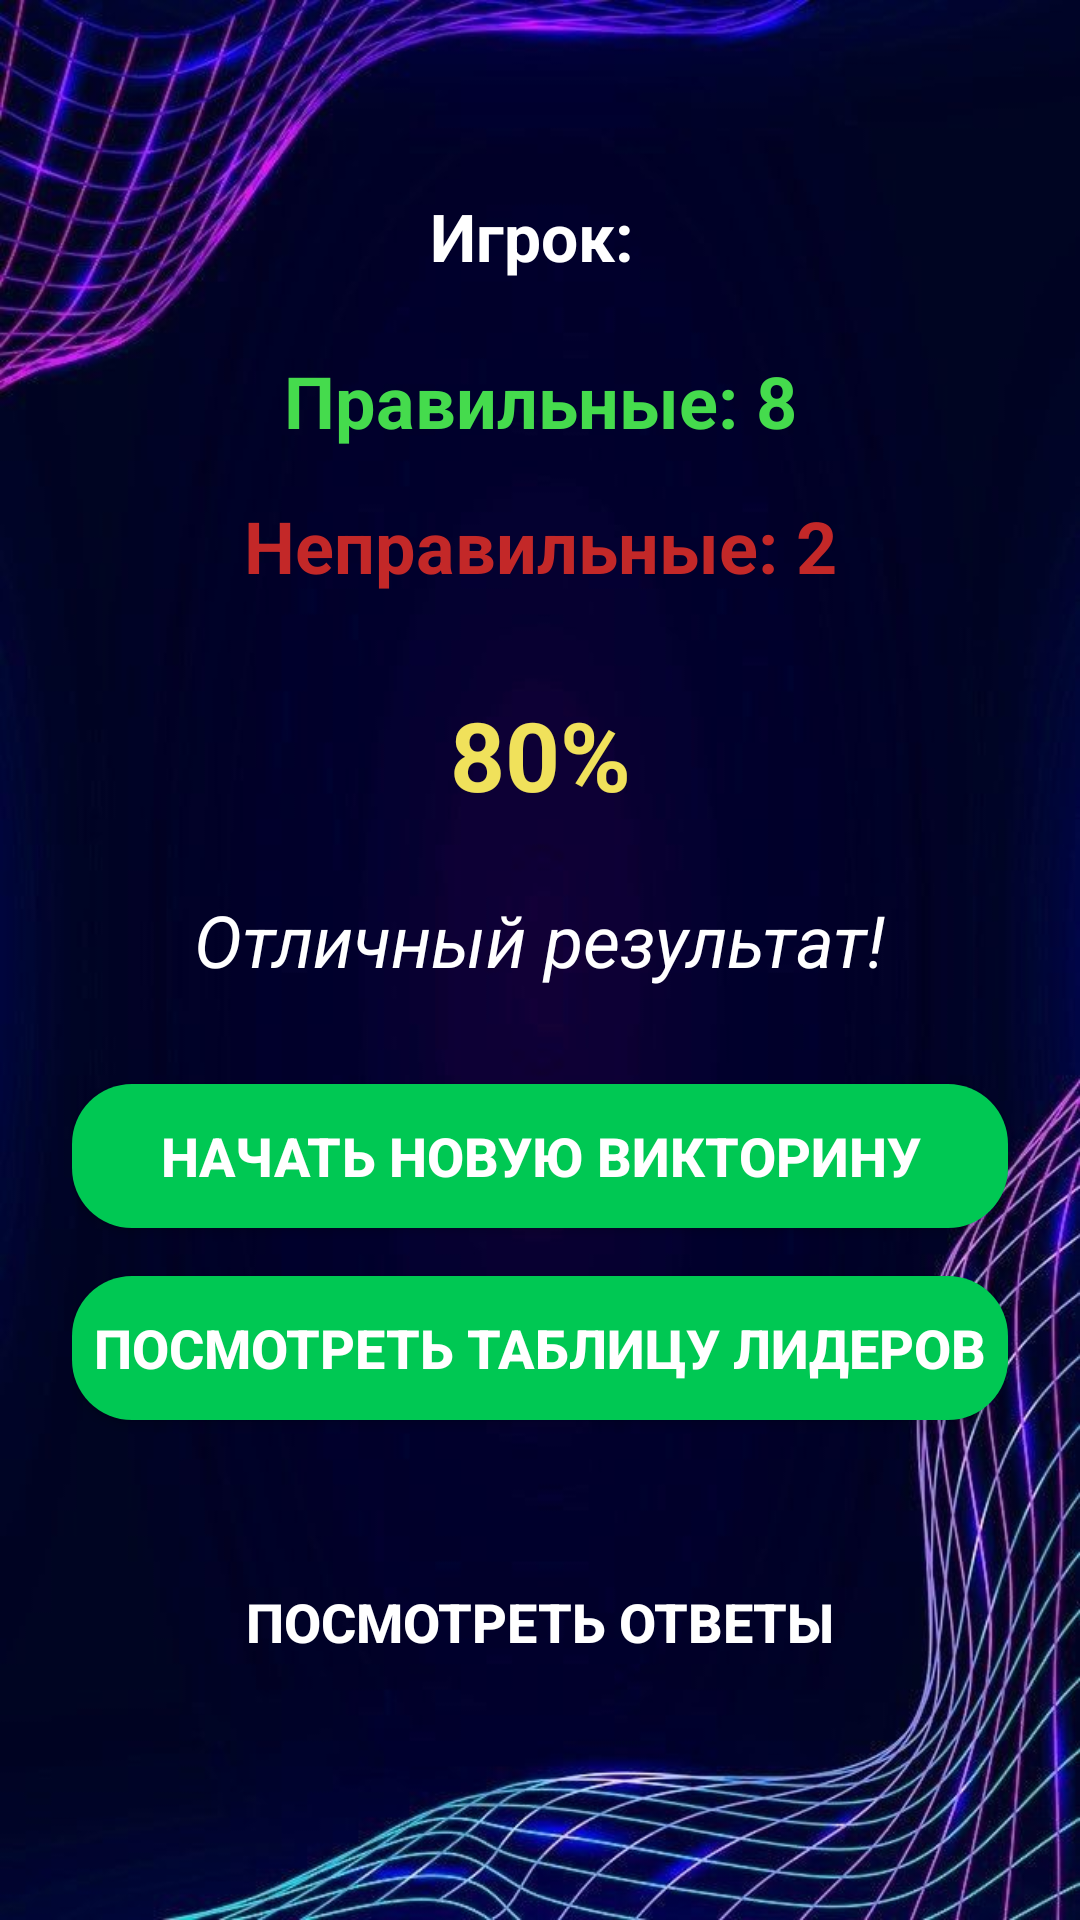

Android layout source for this screen:
<!-- AndroidManifest.xml: application theme Theme.Quiz -->
<!-- res/layout/activity_quiz_results.xml -->
<?xml version="1.0" encoding="utf-8"?>
<androidx.constraintlayout.widget.ConstraintLayout xmlns:android="http://schemas.android.com/apk/res/android"
    xmlns:app="http://schemas.android.com/apk/res-auto"
    android:layout_width="match_parent"
    android:layout_height="match_parent"
    android:background="@drawable/img"
    android:padding="24dp">

    
    <TextView
        android:id="@+id/userName"
        android:layout_width="wrap_content"
        android:layout_height="wrap_content"
        android:text="Игрок: "
        android:textSize="22sp"
        android:textColor="#FFFFFF"
        android:textStyle="bold"
        android:layout_marginTop="40dp"
        app:layout_constraintTop_toTopOf="parent"
        app:layout_constraintStart_toStartOf="parent"
        app:layout_constraintEnd_toEndOf="parent" />

    
    <TextView
        android:id="@+id/correctAnswers"
        android:layout_width="wrap_content"
        android:layout_height="wrap_content"
        android:text="Правильные: 8"
        android:textSize="24sp"
        android:textColor="#45DB4D"
        android:textStyle="bold"
        android:layout_marginTop="24dp"
        app:layout_constraintTop_toBottomOf="@id/userName"
        app:layout_constraintStart_toStartOf="parent"
        app:layout_constraintEnd_toEndOf="parent" />

    
    <TextView
        android:id="@+id/incorrectAnswers"
        android:layout_width="wrap_content"
        android:layout_height="wrap_content"
        android:text="Неправильные: 2"
        android:textSize="24sp"
        android:textColor="#C32828"
        android:textStyle="bold"
        android:layout_marginTop="16dp"
        app:layout_constraintTop_toBottomOf="@id/correctAnswers"
        app:layout_constraintStart_toStartOf="parent"
        app:layout_constraintEnd_toEndOf="parent" />

    
    <TextView
        android:id="@+id/scorePercentage"
        android:layout_width="wrap_content"
        android:layout_height="wrap_content"
        android:text="80%"
        android:textSize="32sp"
        android:textStyle="bold"
        android:textColor="#F0E15B"
        android:layout_marginTop="32dp"
        app:layout_constraintTop_toBottomOf="@id/incorrectAnswers"
        app:layout_constraintStart_toStartOf="parent"
        app:layout_constraintEnd_toEndOf="parent" />

    
    <TextView
        android:id="@+id/resultMessage"
        android:layout_width="wrap_content"
        android:layout_height="wrap_content"
        android:text="Отличный результат!"
        android:textSize="24sp"
        android:textStyle="italic"
        android:textColor="#FFFFFF"
        android:layout_marginTop="24dp"
        app:layout_constraintTop_toBottomOf="@id/scorePercentage"
        app:layout_constraintStart_toStartOf="parent"
        app:layout_constraintEnd_toEndOf="parent" />

    
    <Button
        android:id="@+id/startNewQuizBtn"
        android:layout_width="0dp"
        android:layout_height="wrap_content"
        android:text="Начать новую викторину"
        android:textColor="#FFFFFF"
        android:textStyle="bold"
        android:textSize="18sp"
        android:background="@drawable/round_back_green20"
        android:layout_marginTop="32dp"
        app:layout_constraintTop_toBottomOf="@id/resultMessage"
        app:layout_constraintStart_toStartOf="parent"
        app:layout_constraintEnd_toEndOf="parent" />

    
    <Button
        android:id="@+id/viewLeaderboardBtn"
        android:layout_width="0dp"
        android:layout_height="wrap_content"
        android:text="Посмотреть таблицу лидеров"
        android:textColor="#FFFFFF"
        android:textStyle="bold"
        android:textSize="18sp"
        android:background="@drawable/round_back_green20"
        android:layout_marginTop="16dp"
        app:layout_constraintTop_toBottomOf="@id/startNewQuizBtn"
        app:layout_constraintStart_toStartOf="parent"
        app:layout_constraintEnd_toEndOf="parent" />

    
    <Button
        android:id="@+id/viewAnswersBtn"
        android:layout_width="0dp"
        android:layout_height="wrap_content"
        android:text="Посмотреть ответы"
        android:textColor="#FFFFFF"
        android:textStyle="bold"
        android:textSize="18sp"
        android:background="@drawable/round_back_gray20"
        android:layout_marginTop="16dp"
        android:layout_marginBottom="24dp"
        app:layout_constraintTop_toBottomOf="@id/viewLeaderboardBtn"
        app:layout_constraintStart_toStartOf="parent"
        app:layout_constraintEnd_toEndOf="parent"
        app:layout_constraintBottom_toBottomOf="parent" />

</androidx.constraintlayout.widget.ConstraintLayout>
<!-- resources referenced by this layout -->
<resources>
  <!-- drawable img: png bitmap (drawable, 422483 bytes) -->
  <!-- drawable round_back_green20 (drawable) -->
  <?xml version="1.0" encoding="utf-8"?>
  <shape xmlns:android="http://schemas.android.com/apk/res/android">
      <solid android:color="#00C853"/>
      <corners android:radius="20dp" />
  
  </shape>
  <style name="Theme.Quiz" parent="Base.Theme.Quiz" />
  <style name="Base.Theme.Quiz" parent="Theme.MaterialComponents.DayNight.NoActionBar">
          
          
      </style>
</resources>
